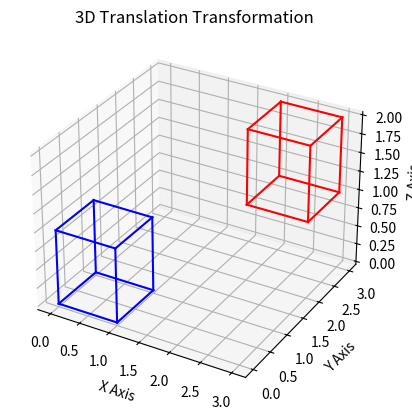

Reproduce this figure in Python.
import matplotlib.pyplot as plt
import numpy as np

# Original cube vertices
cube = np.array([
    [0,0,0],
    [1,0,0],
    [1,1,0],
    [0,1,0],
    [0,0,1],
    [1,0,1],
    [1,1,1],
    [0,1,1]
])

# Translation values
tx, ty, tz = 2, 2, 1

# Translated cube
translated_cube = cube + np.array([tx, ty, tz])

# Cube edges
edges = [
    [0,1],[1,2],[2,3],[3,0],
    [4,5],[5,6],[6,7],[7,4],
    [0,4],[1,5],[2,6],[3,7]
]

fig = plt.figure()
ax = fig.add_subplot(111, projection='3d')

# Plot original cube
for edge in edges:
    points = cube[edge]
    ax.plot(points[:,0], points[:,1], points[:,2], color='blue')

# Plot translated cube
for edge in edges:
    points = translated_cube[edge]
    ax.plot(points[:,0], points[:,1], points[:,2], color='red')

# Labels
ax.set_xlabel('X Axis')
ax.set_ylabel('Y Axis')
ax.set_zlabel('Z Axis')

ax.set_title("3D Translation Transformation")

plt.show()
